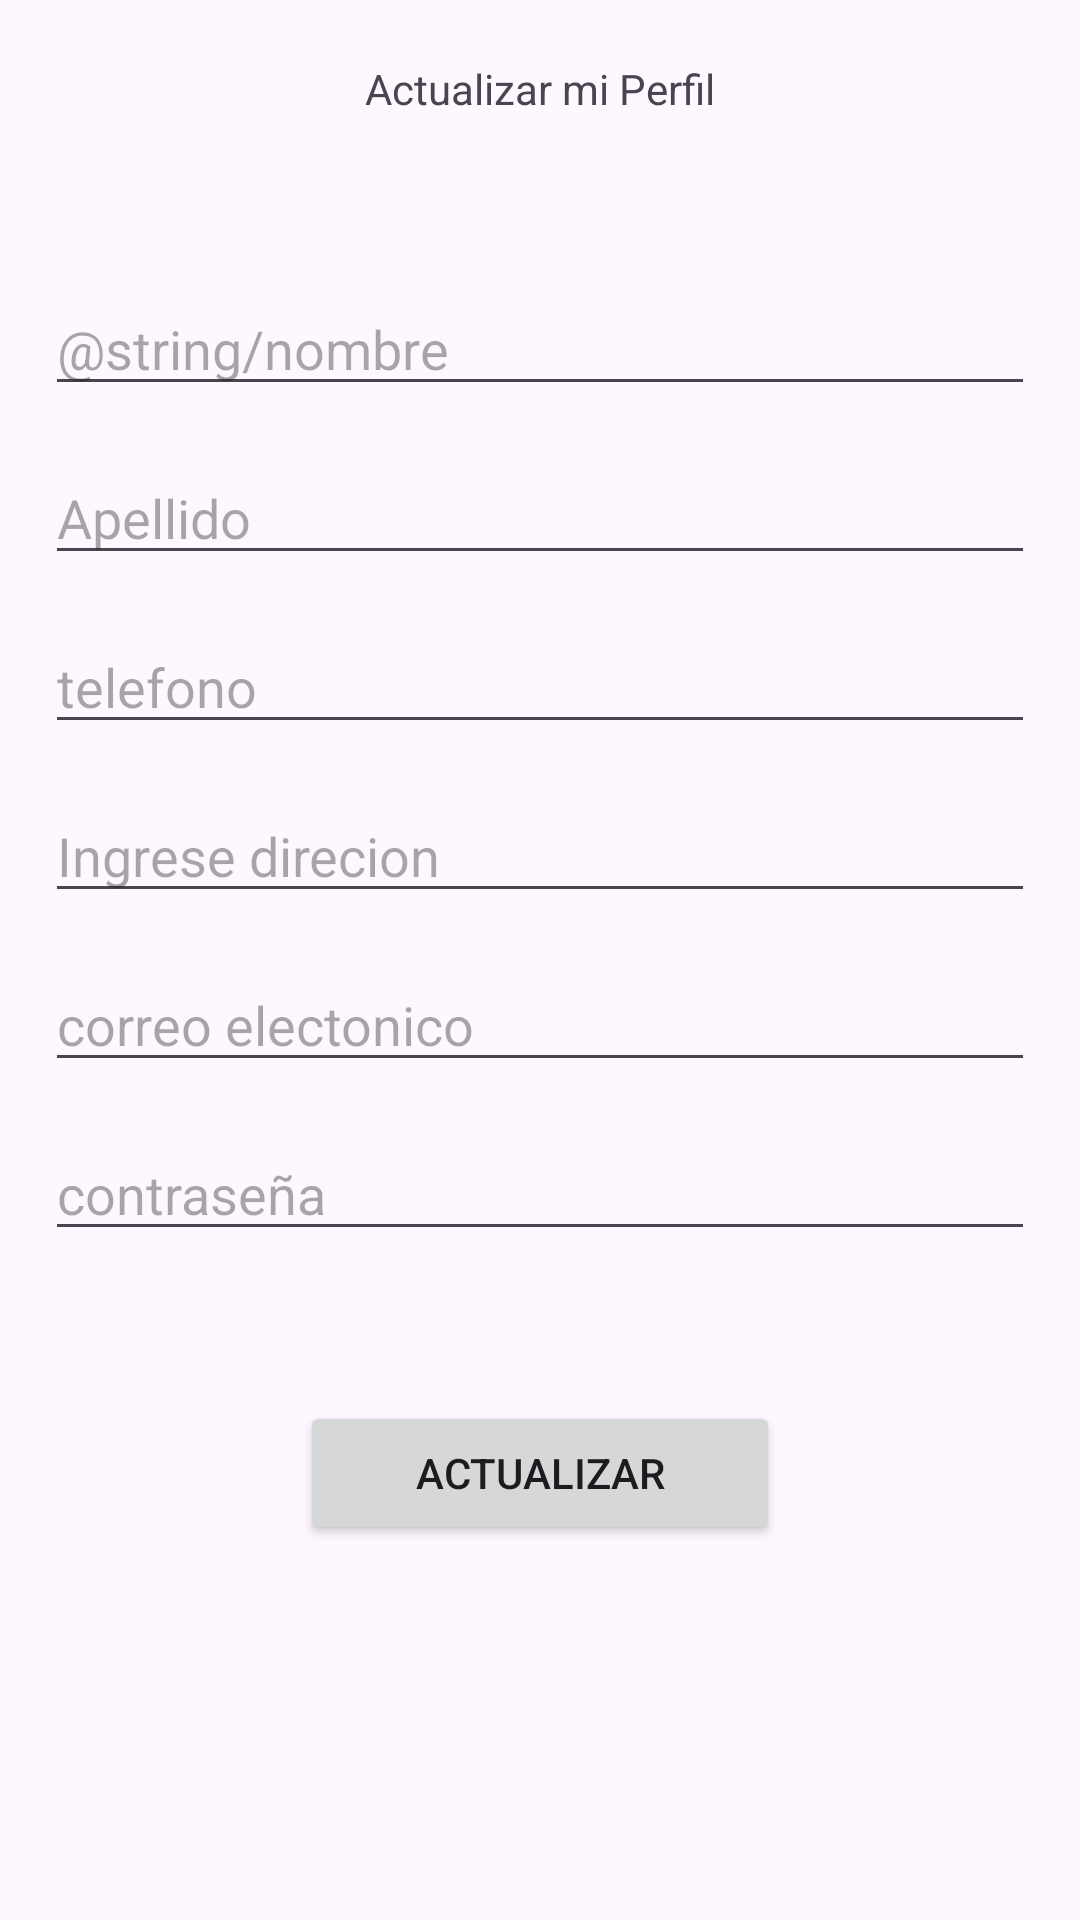

Android layout source for this screen:
<!-- AndroidManifest.xml: application theme Theme.Supermercado_el_Economico -->
<!-- res/layout/activity_actualizar_perfil.xml -->
<?xml version="1.0" encoding="utf-8"?>
<androidx.constraintlayout.widget.ConstraintLayout xmlns:android="http://schemas.android.com/apk/res/android"
    xmlns:app="http://schemas.android.com/apk/res-auto"
    xmlns:tools="http://schemas.android.com/tools"
    android:layout_width="match_parent"
    android:layout_height="match_parent"
    tools:context=".ActualizarPerfil">

    <TextView
        android:id="@+id/textView"
        android:layout_width="wrap_content"
        android:layout_height="wrap_content"
        android:layout_marginTop="20dp"
        android:text="Actualizar mi Perfil"
        app:layout_constraintEnd_toEndOf="parent"
        app:layout_constraintStart_toStartOf="parent"
        app:layout_constraintTop_toTopOf="parent" />

    <ImageView
        android:id="@+id/imageView6"
        android:layout_width="wrap_content"
        android:layout_height="wrap_content"
        android:layout_marginTop="10dp"
        app:layout_constraintEnd_toEndOf="parent"
        app:layout_constraintStart_toStartOf="parent"
        app:layout_constraintTop_toBottomOf="@+id/textView"
        tools:srcCompat="@tools:sample/avatars" />

    <EditText
        android:id="@+id/nombre"
        android:layout_width="0dp"
        android:layout_height="wrap_content"
        android:layout_marginStart="15dp"
        android:layout_marginTop="45dp"
        android:layout_marginEnd="15dp"
        android:ems="10"
        android:hint="@string/nombre"
        android:inputType="text"
        app:layout_constraintEnd_toEndOf="parent"
        app:layout_constraintStart_toStartOf="parent"
        app:layout_constraintTop_toBottomOf="@+id/imageView6"
        tools:ignore="TouchTargetSizeCheck" />

    <EditText
        android:id="@+id/editTextText2"
        android:layout_width="0dp"
        android:layout_height="wrap_content"
        android:layout_marginStart="15dp"
        android:layout_marginTop="15dp"
        android:layout_marginEnd="15dp"
        android:ems="10"
        android:hint="Apellido"
        android:inputType="text"
        app:layout_constraintEnd_toEndOf="parent"
        app:layout_constraintStart_toStartOf="parent"
        app:layout_constraintTop_toBottomOf="@+id/nombre"
        tools:ignore="TouchTargetSizeCheck" />

    <EditText
        android:id="@+id/editTextText3"
        android:layout_width="0dp"
        android:layout_height="wrap_content"
        android:layout_marginStart="15dp"
        android:layout_marginTop="15dp"
        android:layout_marginEnd="15dp"
        android:ems="10"
        android:hint="telefono"
        android:inputType="text"
        app:layout_constraintEnd_toEndOf="parent"
        app:layout_constraintStart_toStartOf="parent"
        app:layout_constraintTop_toBottomOf="@+id/editTextText2"
        tools:ignore="TouchTargetSizeCheck" />

    <EditText
        android:id="@+id/editTextText4"
        android:layout_width="0dp"
        android:layout_height="wrap_content"
        android:layout_marginStart="15dp"
        android:layout_marginTop="15dp"
        android:layout_marginEnd="15dp"
        android:ems="10"
        android:hint="Ingrese direcion"
        android:inputType="text"
        app:layout_constraintEnd_toEndOf="parent"
        app:layout_constraintStart_toStartOf="parent"
        app:layout_constraintTop_toBottomOf="@+id/editTextText3"
        tools:ignore="TouchTargetSizeCheck" />

    <EditText
        android:id="@+id/editTextText5"
        android:layout_width="0dp"
        android:layout_height="wrap_content"
        android:layout_marginStart="15dp"
        android:layout_marginTop="15dp"
        android:layout_marginEnd="15dp"
        android:ems="10"
        android:hint="correo electonico "
        android:inputType="text"
        app:layout_constraintEnd_toEndOf="parent"
        app:layout_constraintStart_toStartOf="parent"
        app:layout_constraintTop_toBottomOf="@+id/editTextText4"
        tools:ignore="TouchTargetSizeCheck" />

    <EditText
        android:id="@+id/editTextTextPassword"
        android:layout_width="0dp"
        android:layout_height="wrap_content"
        android:layout_marginStart="15dp"
        android:layout_marginTop="15dp"
        android:layout_marginEnd="15dp"
        android:ems="10"
        android:hint="contraseña"
        android:inputType="textPassword"
        app:layout_constraintEnd_toEndOf="parent"
        app:layout_constraintStart_toStartOf="parent"
        app:layout_constraintTop_toBottomOf="@+id/editTextText5"
        tools:ignore="TouchTargetSizeCheck" />

    <Button
        android:id="@+id/button4"
        android:layout_width="0dp"
        android:layout_height="wrap_content"
        android:layout_marginStart="100dp"
        android:layout_marginTop="50dp"
        android:layout_marginEnd="100dp"
        android:text="Actualizar"
        app:layout_constraintEnd_toEndOf="parent"
        app:layout_constraintStart_toStartOf="parent"
        app:layout_constraintTop_toBottomOf="@+id/editTextTextPassword" />
</androidx.constraintlayout.widget.ConstraintLayout>
<!-- resources referenced by this layout -->
<resources>
  <style name="Theme.Supermercado_el_Economico" parent="Base.Theme.Supermercado_el_Economico" />
  <style name="Base.Theme.Supermercado_el_Economico" parent="Theme.Material3.DayNight.NoActionBar">
          
          
      </style>
</resources>
